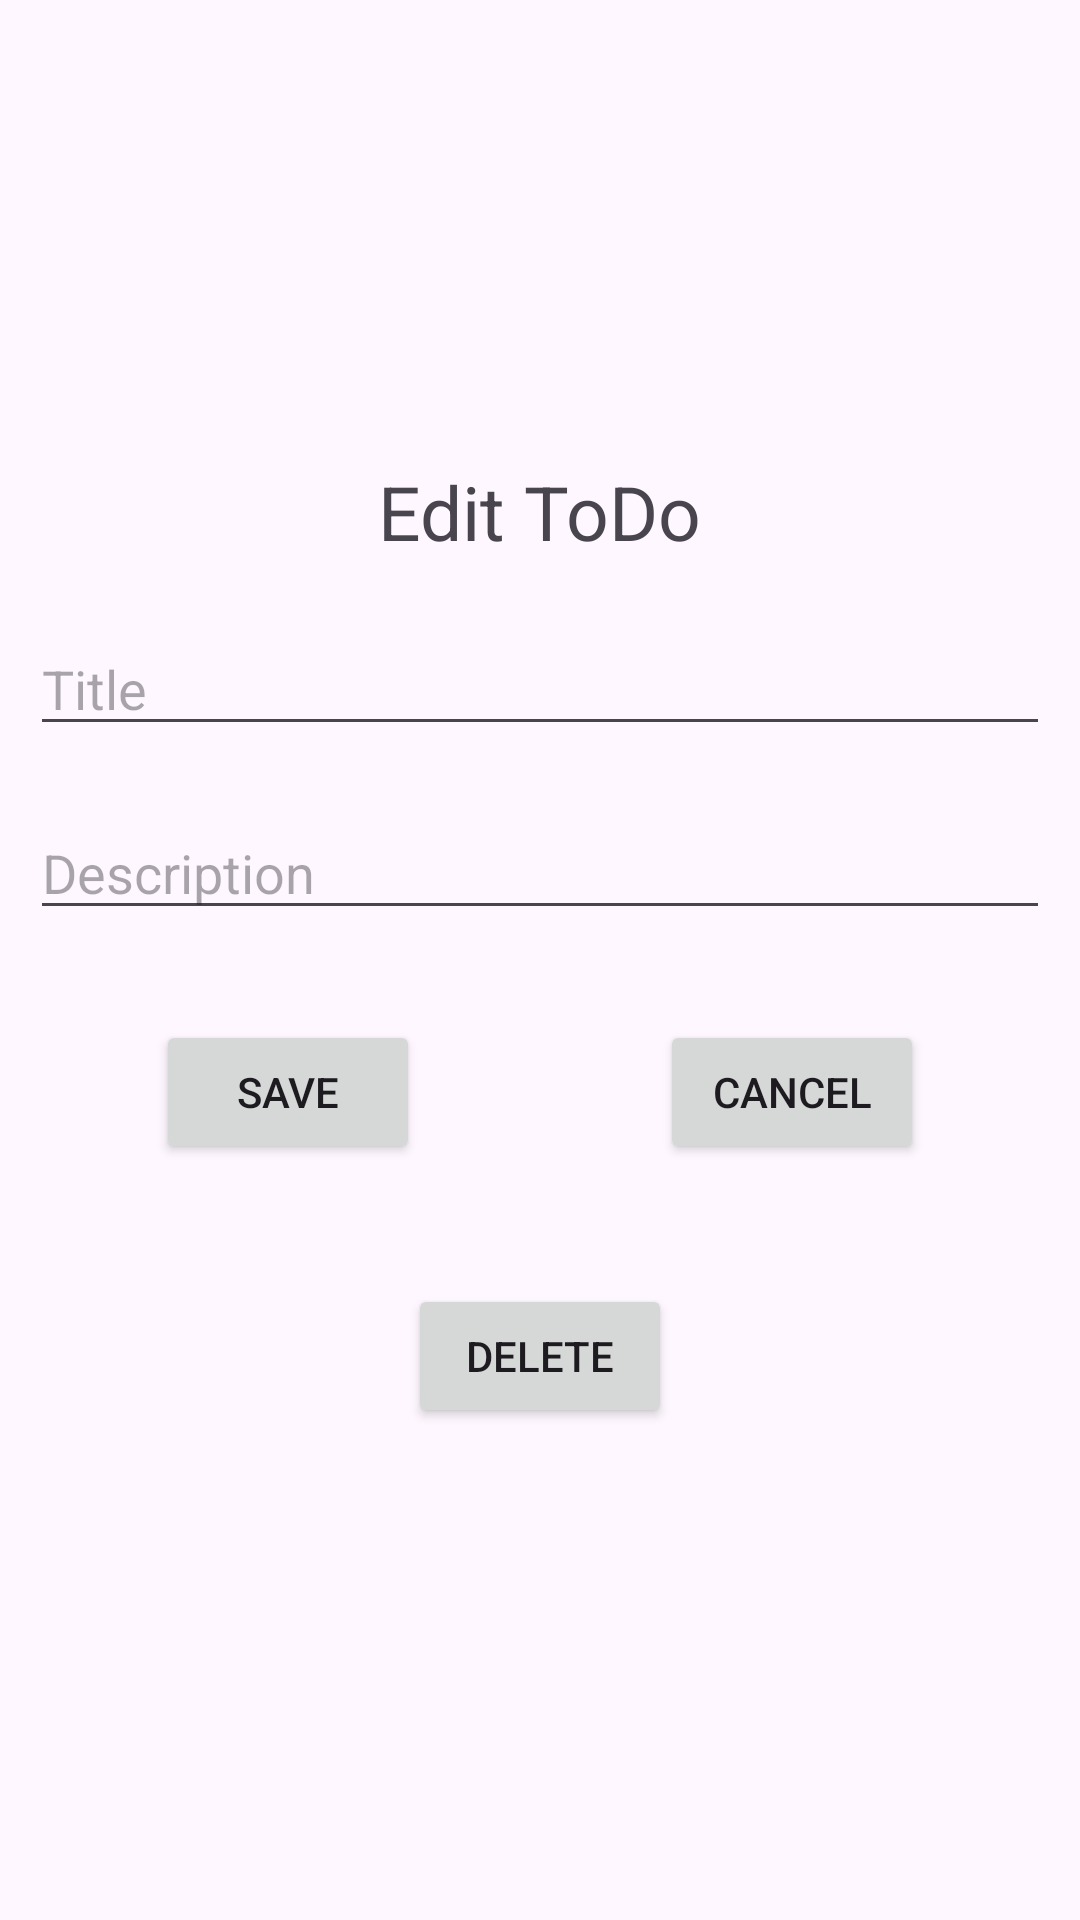

Layout XML and referenced resources for this Android screen:
<!-- AndroidManifest.xml: application theme Theme.ToDoapp -->
<!-- res/layout/edit_to_do.xml -->
<?xml version="1.0" encoding="utf-8"?>
<LinearLayout xmlns:android="http://schemas.android.com/apk/res/android"
    xmlns:app="http://schemas.android.com/apk/res-auto"
    xmlns:tools="http://schemas.android.com/tools"
    android:layout_width="match_parent"
    android:layout_height="match_parent"
    android:orientation="vertical"
    android:gravity="center"
    tools:context="com.example.todo_app.EditToDo">

    <TextView
        android:layout_width="wrap_content"
        android:layout_height="wrap_content"
        android:text="Edit ToDo"
        android:textSize="25sp"
        android:layout_marginTop="10dp"
        android:layout_marginBottom="10dp"
        />

    <EditText
        android:id="@+id/tx_title"
        android:layout_width="match_parent"
        android:layout_height="wrap_content"
        android:ems="10"
        android:layout_margin="10dp"
        android:inputType="text"
        android:hint="Title"
        />
    <EditText
        android:id="@+id/tx_desc"
        android:layout_width="match_parent"
        android:layout_height="wrap_content"
        android:ems="10"
        android:layout_margin="10dp"
        android:inputType="text"
        android:hint="Description"
        />

    <LinearLayout
        android:layout_width="wrap_content"
        android:layout_height="wrap_content"
        android:orientation="horizontal">

        <Button
            android:id="@+id/bt_save"
            android:layout_width="wrap_content"
            android:layout_height="wrap_content"
            android:text="Save"
            android:layout_marginTop="20dp"
            android:layout_marginBottom="20dp"
            android:layout_marginRight="40dp"
            android:layout_marginLeft="40dp"
            />

        <Button
            android:id="@+id/bt_cancel"
            android:layout_width="wrap_content"
            android:layout_height="wrap_content"
            android:layout_marginLeft="40dp"
            android:layout_marginTop="20dp"
            android:layout_marginRight="40dp"
            android:layout_marginBottom="20dp"
            android:text="Cancel" />


    </LinearLayout>
    <Button
        android:id="@+id/bt_delete"
        android:layout_width="wrap_content"
        android:layout_height="wrap_content"
        android:layout_marginLeft="40dp"
        android:layout_marginTop="20dp"
        android:layout_marginRight="40dp"
        android:layout_marginBottom="20dp"
        android:text="Delete" />
</LinearLayout>
<!-- resources referenced by this layout -->
<resources>
  <style name="Theme.ToDoapp" parent="Base.Theme.ToDoapp" />
  <style name="Base.Theme.ToDoapp" parent="Theme.Material3.DayNight.NoActionBar">
          
          
      </style>
</resources>
